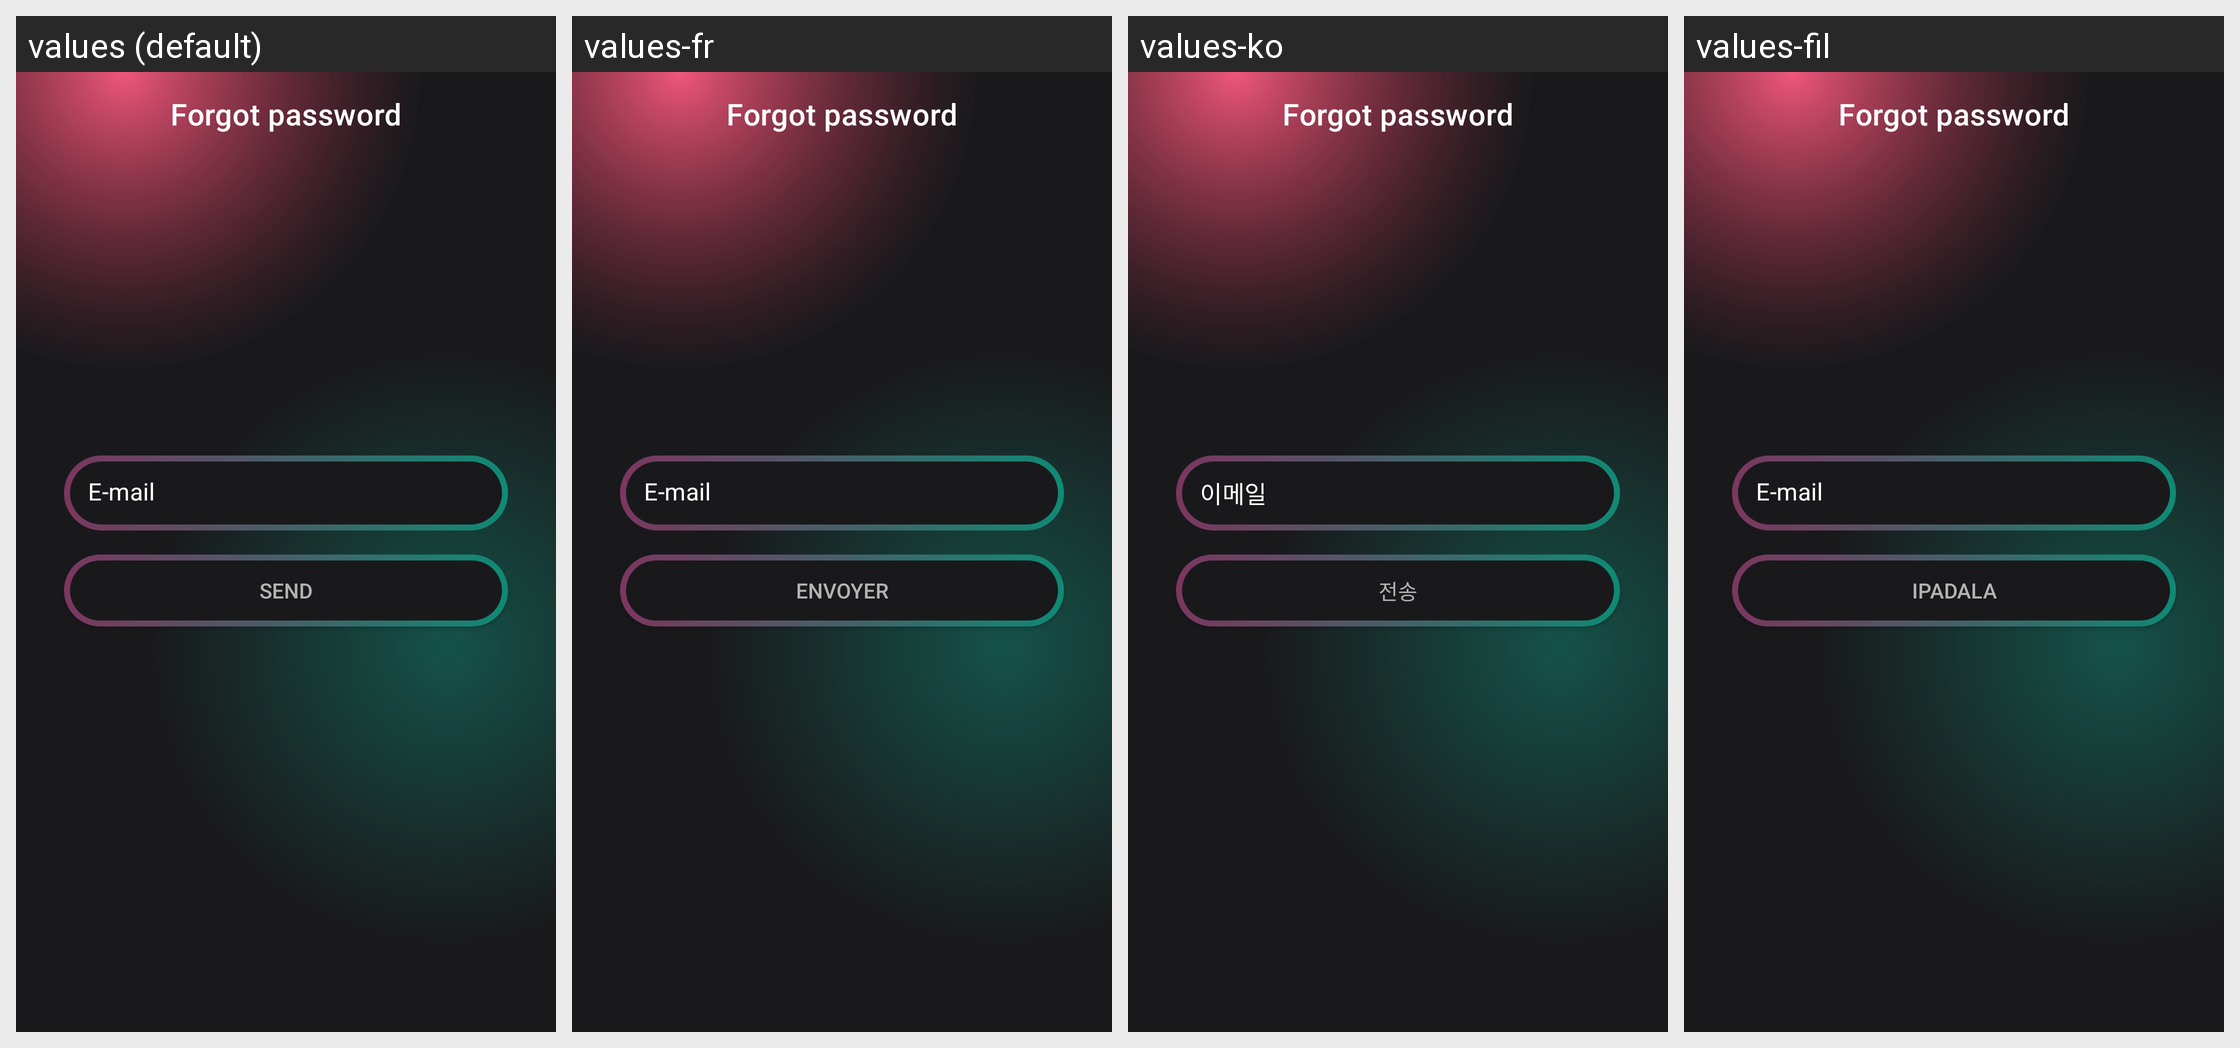

This grid shows one Android layout under several languages. Give, for every string resource on the screen, its name, the default text and each shown locale's text.
Android screen res/layout/activity_forgot_pass.xml rendered under 4 locales, left to right: values (default), values-fr, values-ko, values-fil. Device: Nexus 5 (rendered at 1080×1920; each locale shown at half size, 540×960, under a caption strip naming it); theme AppTheme.
Other locales in the repository, not shown: values-af, values-da, values-de, values-es, values-hi, values-ie, values-in, values-it, values-ja, values-tr, values-vi.
Strings drawn on this screen, with the default value and each locale's value (text and hints the layout hard-codes, and strings that could not be matched under every locale, appear in the picture but are not listed):

email
  values: E-mail
  values-fr: E-mail
  values-ko: 이메일
  values-fil: E-mail

send
  values: Send
  values-fr: Envoyer
  values-ko: 전송
  values-fil: Ipadala
